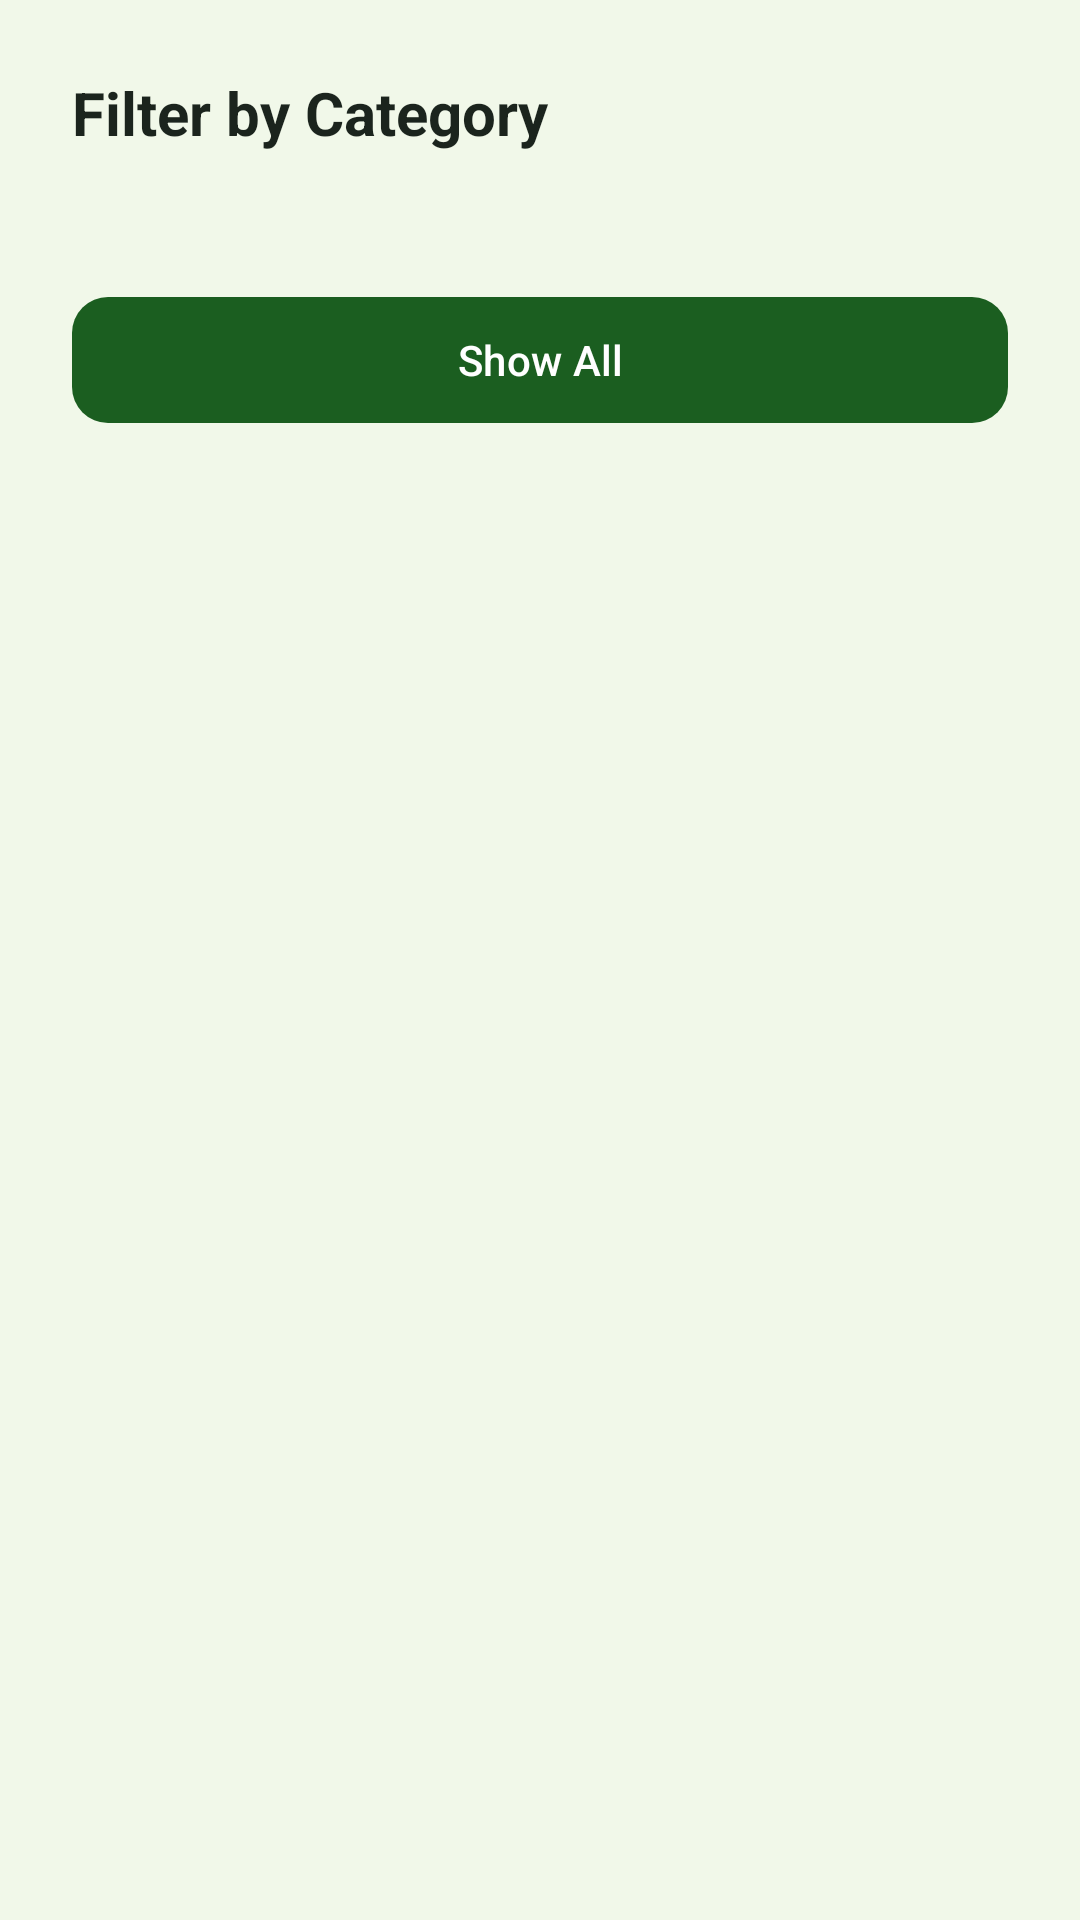

Android layout source for this screen:
<!-- AndroidManifest.xml: application theme Theme.SharedGroceryApp -->
<!-- res/layout/dialog_filter_categories.xml -->
<?xml version="1.0" encoding="utf-8"?>
<LinearLayout xmlns:android="http://schemas.android.com/apk/res/android"
    xmlns:app="http://schemas.android.com/apk/res-auto"
    android:layout_width="match_parent"
    android:layout_height="wrap_content"
    android:orientation="vertical"
    android:padding="24dp">

    
    <TextView
        android:layout_width="wrap_content"
        android:layout_height="wrap_content"
        android:text="@string/dialog_filter_title"
        android:textColor="?attr/colorOnSurface"
        android:textSize="20sp"
        android:textStyle="bold" />

    
    <com.google.android.material.chip.ChipGroup
        android:id="@+id/chipGroupFilter"
        android:layout_width="match_parent"
        android:layout_height="wrap_content"
        android:layout_marginTop="20dp"
        app:singleLine="false" />

    
    <com.google.android.material.button.MaterialButton
        android:id="@+id/btnShowAll"
        style="@style/Widget.Material3.Button"
        android:layout_width="match_parent"
        android:layout_height="50dp"
        android:layout_marginTop="24dp"
        android:text="@string/dialog_filter_show_all"
        android:textColor="#FFFFFF"
        app:backgroundTint="?attr/colorPrimary"
        app:cornerRadius="12dp" />

</LinearLayout>
<!-- resources referenced by this layout -->
<resources>
  <string name="dialog_filter_show_all">Show All</string>
  <string name="dialog_filter_title">Filter by Category</string>
  <style name="Theme.SharedGroceryApp" parent="Base.Theme.SharedGroceryApp" />
  <style name="Base.Theme.SharedGroceryApp" parent="Theme.Material3.DayNight.NoActionBar">
          
          <item name="colorPrimary">@color/grovia_primary</item>
          <item name="colorPrimaryDark">@color/grovia_primary_variant</item>
          <item name="colorPrimaryContainer">@color/grovia_primary_container</item>
          <item name="colorSecondary">@color/grovia_secondary</item>
          
          <item name="android:windowBackground">@color/grovia_background</item>
          <item name="colorSurface">@color/grovia_surface</item>
          <item name="colorOnPrimary">#FFFFFF</item>
          <item name="colorOnSecondary">#FFFFFF</item>
          <item name="colorOnBackground">@color/grovia_text_primary</item>
          <item name="colorOnSurface">@color/grovia_text_primary</item>
          
          
          <item name="colorOutline">@color/grovia_outline</item>
  
          
          <item name="android:statusBarColor">@color/toolbar_background</item>
          <item name="android:windowLightStatusBar" tools:targetApi="m">false</item>
  
          
          <item name="materialAlertDialogTheme">@style/CustomAlertDialogRound</item>
      </style>
  <color name="grovia_primary">#1B5E20</color>
  <color name="grovia_primary_variant">#0F3A13</color>
  <color name="grovia_primary_container">#A5D6A7</color>
  <color name="grovia_secondary">#2E7D32</color>
  <color name="grovia_background">#F1F8E9</color>
  <color name="grovia_surface">#FFFFFF</color>
  <color name="grovia_text_primary">#1B241D</color>
  <color name="grovia_outline">#D5E0D7</color>
  <color name="toolbar_background">@color/grovia_primary</color>
  <style name="CustomAlertDialogRound" parent="Theme.Material3.DayNight.Dialog">
          <item name="dialogCornerRadius">24dp</item>
          <item name="shapeAppearanceLargeComponent">@style/ShapeAppearance.App.Dialog</item>
      </style>
  <style name="ShapeAppearance.App.Dialog" parent="ShapeAppearance.Material3.LargeComponent">
          <item name="cornerSize">24dp</item>
      </style>
</resources>
